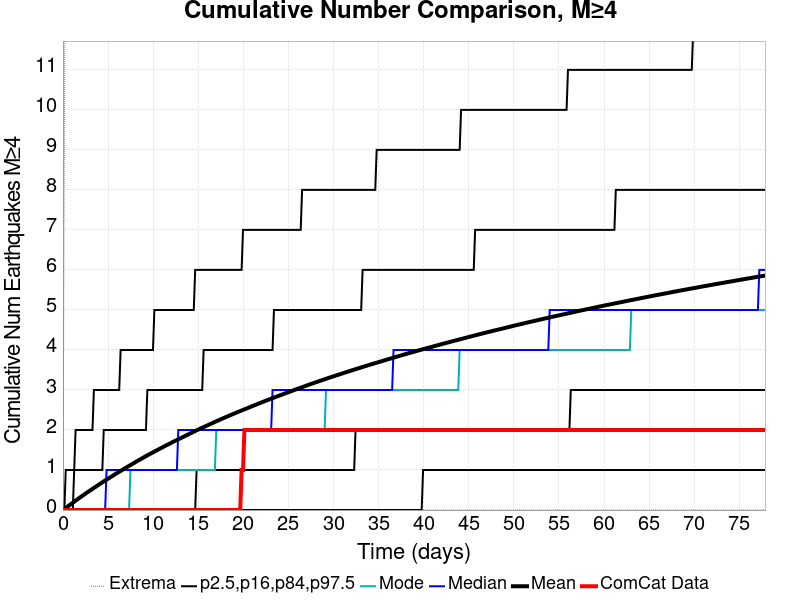

The data file committed next to this chart (first rows):
Time (days), ComCat Data, Simulation Mean, Simulation Median, Simulation Mode, Simulation Minimum, Simulation Maximum, 2.5 %-ile, 16 %-ile, 84 %-ile, 97.5 %-ile
0.0, 0.0, 0.0, 0.0, 0.0, 0.0, 0.0, 0.0, 0.0, 0.0, 0.0
0.156, 0.0, 0.02645, 0.0, 0.0, 0.0, 9.0, 0.0, 0.0, 0.0, 0.0
0.312, 0.0, 0.0523, 0.0, 0.0, 0.0, 19.0, 0.0, 0.0, 0.0, 1.0
0.468, 0.0, 0.07854, 0.0, 0.0, 0.0, 20.0, 0.0, 0.0, 0.0, 1.0
0.624, 0.0, 0.105, 0.0, 0.0, 0.0, 21.0, 0.0, 0.0, 0.0, 1.0
0.78, 0.0, 0.1311, 0.0, 0.0, 0.0, 22.0, 0.0, 0.0, 0.0, 1.0
0.936, 0.0, 0.1573, 0.0, 0.0, 0.0, 23.0, 0.0, 0.0, 0.0, 1.0
1.092, 0.0, 0.1826, 0.0, 0.0, 0.0, 23.0, 0.0, 0.0, 0.0, 1.0
1.248, 0.0, 0.2084, 0.0, 0.0, 0.0, 23.0, 0.0, 0.0, 1.0, 1.0
1.404, 0.0, 0.2348, 0.0, 0.0, 0.0, 24.0, 0.0, 0.0, 1.0, 2.0
1.56, 0.0, 0.2599, 0.0, 0.0, 0.0, 24.0, 0.0, 0.0, 1.0, 2.0
1.716, 0.0, 0.2856, 0.0, 0.0, 0.0, 24.0, 0.0, 0.0, 1.0, 2.0
1.872, 0.0, 0.3109, 0.0, 0.0, 0.0, 24.0, 0.0, 0.0, 1.0, 2.0
2.028, 0.0, 0.3365, 0.0, 0.0, 0.0, 26.0, 0.0, 0.0, 1.0, 2.0
2.184, 0.0, 0.3609, 0.0, 0.0, 0.0, 26.0, 0.0, 0.0, 1.0, 2.0
2.34, 0.0, 0.3848, 0.0, 0.0, 0.0, 26.0, 0.0, 0.0, 1.0, 2.0
2.496, 0.0, 0.4097, 0.0, 0.0, 0.0, 26.0, 0.0, 0.0, 1.0, 2.0
2.652, 0.0, 0.4333, 0.0, 0.0, 0.0, 26.0, 0.0, 0.0, 1.0, 2.0
2.808, 0.0, 0.4574, 0.0, 0.0, 0.0, 26.0, 0.0, 0.0, 1.0, 2.0
2.964, 0.0, 0.4815, 0.0, 0.0, 0.0, 26.0, 0.0, 0.0, 1.0, 2.0
3.12, 0.0, 0.5049, 0.0, 0.0, 0.0, 26.0, 0.0, 0.0, 1.0, 2.0
3.276, 0.0, 0.5285, 0.0, 0.0, 0.0, 26.0, 0.0, 0.0, 1.0, 2.0
3.432, 0.0, 0.5521, 0.0, 0.0, 0.0, 26.0, 0.0, 0.0, 1.0, 3.0
3.588, 0.0, 0.5757, 0.0, 0.0, 0.0, 26.0, 0.0, 0.0, 1.0, 3.0
3.744, 0.0, 0.5998, 0.0, 0.0, 0.0, 28.0, 0.0, 0.0, 1.0, 3.0
3.9, 0.0, 0.6231, 0.0, 0.0, 0.0, 29.0, 0.0, 0.0, 1.0, 3.0
4.056, 0.0, 0.6465, 0.0, 0.0, 0.0, 29.0, 0.0, 0.0, 1.0, 3.0
4.212, 0.0, 0.6697, 0.0, 0.0, 0.0, 29.0, 0.0, 0.0, 1.0, 3.0
4.368, 0.0, 0.6924, 0.0, 0.0, 0.0, 29.0, 0.0, 0.0, 1.0, 3.0
4.524, 0.0, 0.7153, 0.0, 0.0, 0.0, 29.0, 0.0, 0.0, 2.0, 3.0
4.68, 0.0, 0.7381, 0.0, 0.0, 0.0, 29.0, 0.0, 0.0, 2.0, 3.0
4.836, 0.0, 0.7605, 1.0, 0.0, 0.0, 29.0, 0.0, 0.0, 2.0, 3.0
4.992, 0.0, 0.7831, 1.0, 0.0, 0.0, 29.0, 0.0, 0.0, 2.0, 3.0
5.148, 0.0, 0.8048, 1.0, 0.0, 0.0, 29.0, 0.0, 0.0, 2.0, 3.0
5.304, 0.0, 0.8259, 1.0, 0.0, 0.0, 29.0, 0.0, 0.0, 2.0, 3.0
5.46, 0.0, 0.8476, 1.0, 0.0, 0.0, 29.0, 0.0, 0.0, 2.0, 3.0
5.616, 0.0, 0.8697, 1.0, 0.0, 0.0, 29.0, 0.0, 0.0, 2.0, 3.0
5.772, 0.0, 0.8929, 1.0, 0.0, 0.0, 29.0, 0.0, 0.0, 2.0, 3.0
5.928, 0.0, 0.9145, 1.0, 0.0, 0.0, 29.0, 0.0, 0.0, 2.0, 3.0
6.084, 0.0, 0.9362, 1.0, 0.0, 0.0, 29.0, 0.0, 0.0, 2.0, 3.0
6.24, 0.0, 0.9576, 1.0, 0.0, 0.0, 29.0, 0.0, 0.0, 2.0, 3.0
6.396, 0.0, 0.9779, 1.0, 0.0, 0.0, 29.0, 0.0, 0.0, 2.0, 4.0
6.552, 0.0, 0.9992, 1.0, 0.0, 0.0, 29.0, 0.0, 0.0, 2.0, 4.0
6.708, 0.0, 1.02, 1.0, 0.0, 0.0, 29.0, 0.0, 0.0, 2.0, 4.0
6.864, 0.0, 1.043, 1.0, 0.0, 0.0, 29.0, 0.0, 0.0, 2.0, 4.0
7.02, 0.0, 1.063, 1.0, 0.0, 0.0, 29.0, 0.0, 0.0, 2.0, 4.0
7.176, 0.0, 1.083, 1.0, 0.0, 0.0, 29.0, 0.0, 0.0, 2.0, 4.0
7.332, 0.0, 1.104, 1.0, 0.0, 0.0, 29.0, 0.0, 0.0, 2.0, 4.0
7.488, 0.0, 1.125, 1.0, 1.0, 0.0, 30.0, 0.0, 0.0, 2.0, 4.0
7.644, 0.0, 1.145, 1.0, 1.0, 0.0, 30.0, 0.0, 0.0, 2.0, 4.0
7.8, 0.0, 1.166, 1.0, 1.0, 0.0, 30.0, 0.0, 0.0, 2.0, 4.0
7.956, 0.0, 1.186, 1.0, 1.0, 0.0, 30.0, 0.0, 0.0, 2.0, 4.0
8.112, 0.0, 1.207, 1.0, 1.0, 0.0, 30.0, 0.0, 0.0, 2.0, 4.0
8.268, 0.0, 1.228, 1.0, 1.0, 0.0, 36.0, 0.0, 0.0, 2.0, 4.0
8.424, 0.0, 1.248, 1.0, 1.0, 0.0, 45.0, 0.0, 0.0, 2.0, 4.0
8.58, 0.0, 1.268, 1.0, 1.0, 0.0, 48.0, 0.0, 0.0, 2.0, 4.0
8.736, 0.0, 1.288, 1.0, 1.0, 0.0, 50.0, 0.0, 0.0, 2.0, 4.0
8.892, 0.0, 1.307, 1.0, 1.0, 0.0, 51.0, 0.0, 0.0, 2.0, 4.0
9.048, 0.0, 1.328, 1.0, 1.0, 0.0, 53.0, 0.0, 0.0, 2.0, 4.0
9.204, 0.0, 1.347, 1.0, 1.0, 0.0, 54.0, 0.0, 0.0, 2.0, 4.0
... 440 more rows
